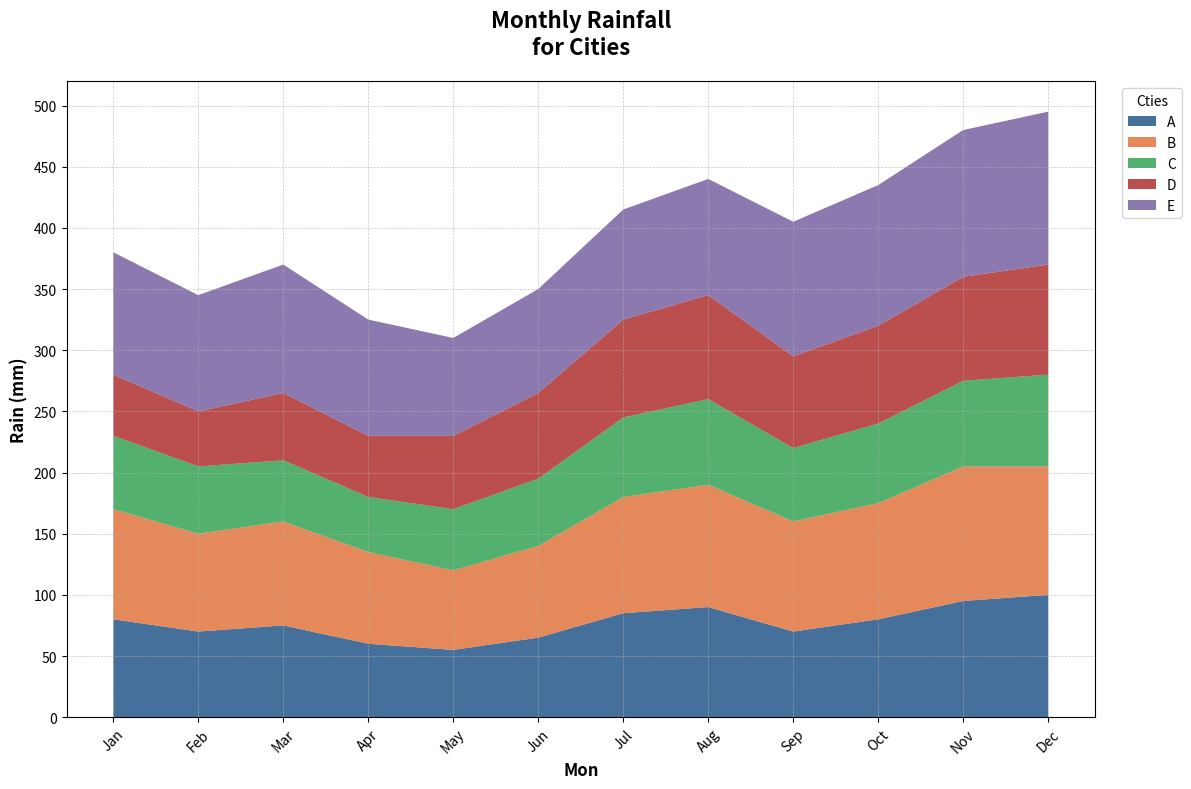

Write Python code to recreate this figure.
import matplotlib.pyplot as plt
import numpy as np

months = np.array(['Jan', 'Feb', 'Mar', 'Apr', 'May', 'Jun', 'Jul', 'Aug', 'Sep', 'Oct', 'Nov', 'Dec'])

city_a = np.array([80, 70, 75, 60, 55, 65, 85, 90, 70, 80, 95, 100])
city_b = np.array([90, 80, 85, 75, 65, 75, 95, 100, 90, 95, 110, 105])
city_c = np.array([60, 55, 50, 45, 50, 55, 65, 70, 60, 65, 70, 75])
city_d = np.array([50, 45, 55, 50, 60, 70, 80, 85, 75, 80, 85, 90])
city_e = np.array([100, 95, 105, 95, 80, 85, 90, 95, 110, 115, 120, 125])

data = np.vstack([city_a, city_b, city_c, city_d, city_e])

fig, ax = plt.subplots(figsize=(12, 8))
ax.stackplot(months, data, labels=['A', 'B', 'C', 'D', 'E'],
             colors=['#184c83', '#df6b31', '#299c4a', '#a92320', '#6f579b'], alpha=0.8)

ax.set_title("Monthly Rainfall\nfor Cities", fontsize=16, fontweight='bold', pad=20)
ax.set_xlabel("Mon", fontsize=12, weight='bold')
ax.set_ylabel("Rain (mm)", fontsize=12, weight='bold')
ax.legend(loc='upper left', bbox_to_anchor=(1.02, 1), fontsize=10, title='Cties')
ax.grid(True, which='both', linestyle='--', linewidth=0.5, alpha=0.7)

ax.yaxis.set_major_formatter(plt.FuncFormatter(lambda x, _: f'{int(x)}'))
ax.set_xticks(np.arange(len(months)))
ax.set_xticklabels(months, fontsize=10, rotation=45)
ax.set_yticks(np.arange(0, 501, 50))
ax.set_yticklabels(np.arange(0, 501, 50), fontsize=10)

plt.tight_layout()

plt.show()
